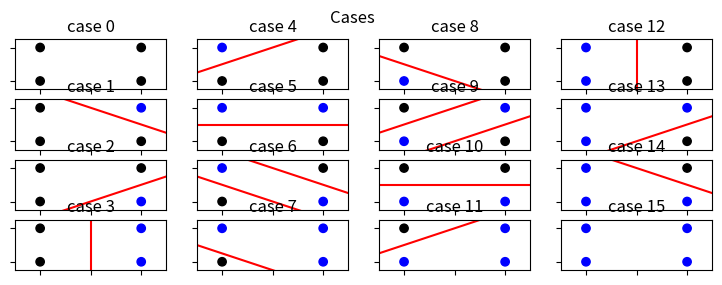

Source code (Python):
# create the image of cases for marching squares

import numpy as np
import matplotlib.pyplot as plt
import itertools
# cases for the lines to draw
def line(x,y,c):
    draw = True
    draw2 = False
    y2 = np.empty(len(x))
    if c[0] == False and c[1] == False and c[2] == False and c[3] == False:
        y = np.empty(len(x))
        draw = False
    if c[0] == False and c[1] == False and c[2] == False and c[3] == True:
        # draw a line 45 degree
        y = -x+1.5
    if c[0] == False and c[1] == False and c[2] == True and c[3] == False:
        # draw a line 45 degree
        y = x-0.5
    if c[0] == False and c[1] == False and c[2] == True and c[3] == True:
        # draw a line 45 degree
        x = np.asarray([0.5 for i in x])
    if c[0] == False and c[1] == True and c[2] == False and c[3] == False:
        # draw a line 45 degree
        y = x+0.5
    if c[0] == False and c[1] == True and c[2] == False and c[3] == True:
        # draw a line 45 degree
        y = np.asarray([0.5 for i in x])
    if c[0] == False and c[1] == True and c[2] == True and c[3] == False:
        # draw a line 45 degree
        y = -x+0.50
        y2 = -x+1.50
        draw2 = True
    if c[0] == False and c[1] == True and c[2] == True and c[3] == True:
        # draw a line 45 degree
        y = -x+0.25
    
    if c[0] == True and c[1] == False and c[2] == False and c[3] == False:
        # draw a line 45 degree
        y = -x+0.5
    if c[0] == True and c[1] == False and c[2] == False and c[3] == True:
        # draw a line 45 degree
        y = x-0.50
        y2 = x+0.50
        draw2 = True
    if c[0] == True and c[1] == False and c[2] == True and c[3] == False:
        # draw a line 45 degree
        y = np.asarray([0.5 for i in x])
    if c[0] == True and c[1] == False and c[2] == True and c[3] == True:
        # draw a line 45 degree
        y = x+0.5
    if c[0] == True and c[1] == True and c[2] == False and c[3] == False:
        # draw a line 45 degree
        x = np.asarray([0.5 for i in y])
    if c[0] == True and c[1] == True and c[2] == False and c[3] == True:
        # draw a line 45 degree
        y = x-0.5
    if c[0] == True and c[1] == True and c[2] == True and c[3] == False:
        # draw a line 45 degree
        y = -x+1.5
    if c[0] == True and c[1] == True and c[2] == True and c[3] == True:
        y = np.empty(len(x))
        draw = False
    return x,y,draw,y2,draw2

# meshgrid for the cases
x = np.asarray([0.0,0.0,1.0,1.0])
y = np.asarray([0.0,1.0,0.0,1.0])

# list of possible combinations of 4 binary values of edges
lst = list(itertools.product([False, True], repeat=4))
c = [list(i) for i in lst]

# plot to show all the cases
fig, axs = plt.subplots(4, 4, figsize=(9, 3), sharey=True)
fig.suptitle('Cases')

xi = 0
yj = 0

for i in range(len(c)):
    ax = axs[xi,yj]
    # set the colors
    color = ['blue' if j else 'black' for j in c[i]]
    # define a np array of equally spaced numbers from 0 to 1
    x_line = np.linspace(-0.5,2,100)
    y_line = np.linspace(-0.5,2,100)
    ax.scatter(x,y,c=color)
    ax.set_xlim(-0.25,1.25)
    ax.set_ylim(-0.25,1.25)
    ax.xaxis.set_ticklabels([])
    ax.yaxis.set_ticklabels([])
    ax.set_title(str('case {}'.format(i)))
    # get the cases and plot
    x_line,y_line,draw,y2_line,draw2 = line(x_line,y_line,c[i])  
    if draw : 
        ax.plot(x_line,y_line,color='red')
    if draw2 :
        ax.plot(x_line,y2_line,color='red')
    # ax.axis('off')
    # plt.ion()
    # ax.pause(0.1)
    # ax.show()
    
    # change the position in the plot
    xi = (xi+1)%4
    if xi==0:
        yj = (yj+1)%4
plt.show()
